Photos from the image-classification dataset "split" in the GitHub repository Akshat-Aggarwal-200/Plant-Disease-Detection. Its 4 classes are: apple apple scab, apple black rot, apple cedar apple rust, apple healthy.

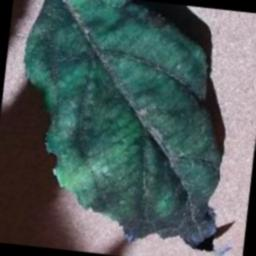
Label: apple apple scab

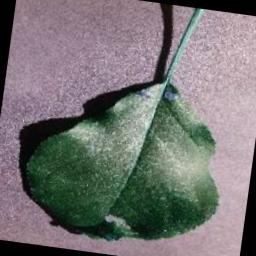
Label: apple black rot

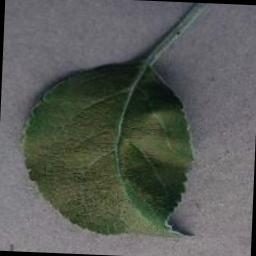
Label: apple healthy

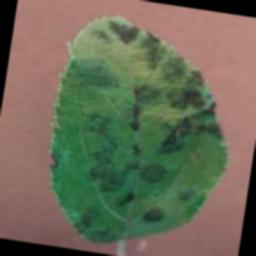
Label: apple apple scab

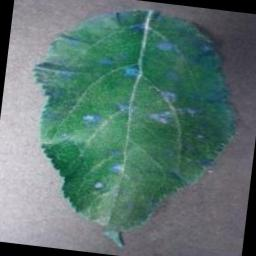
Label: apple cedar apple rust

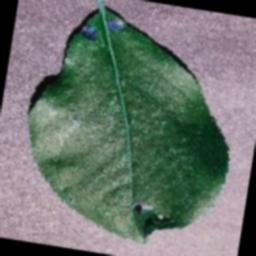
Label: apple black rot
